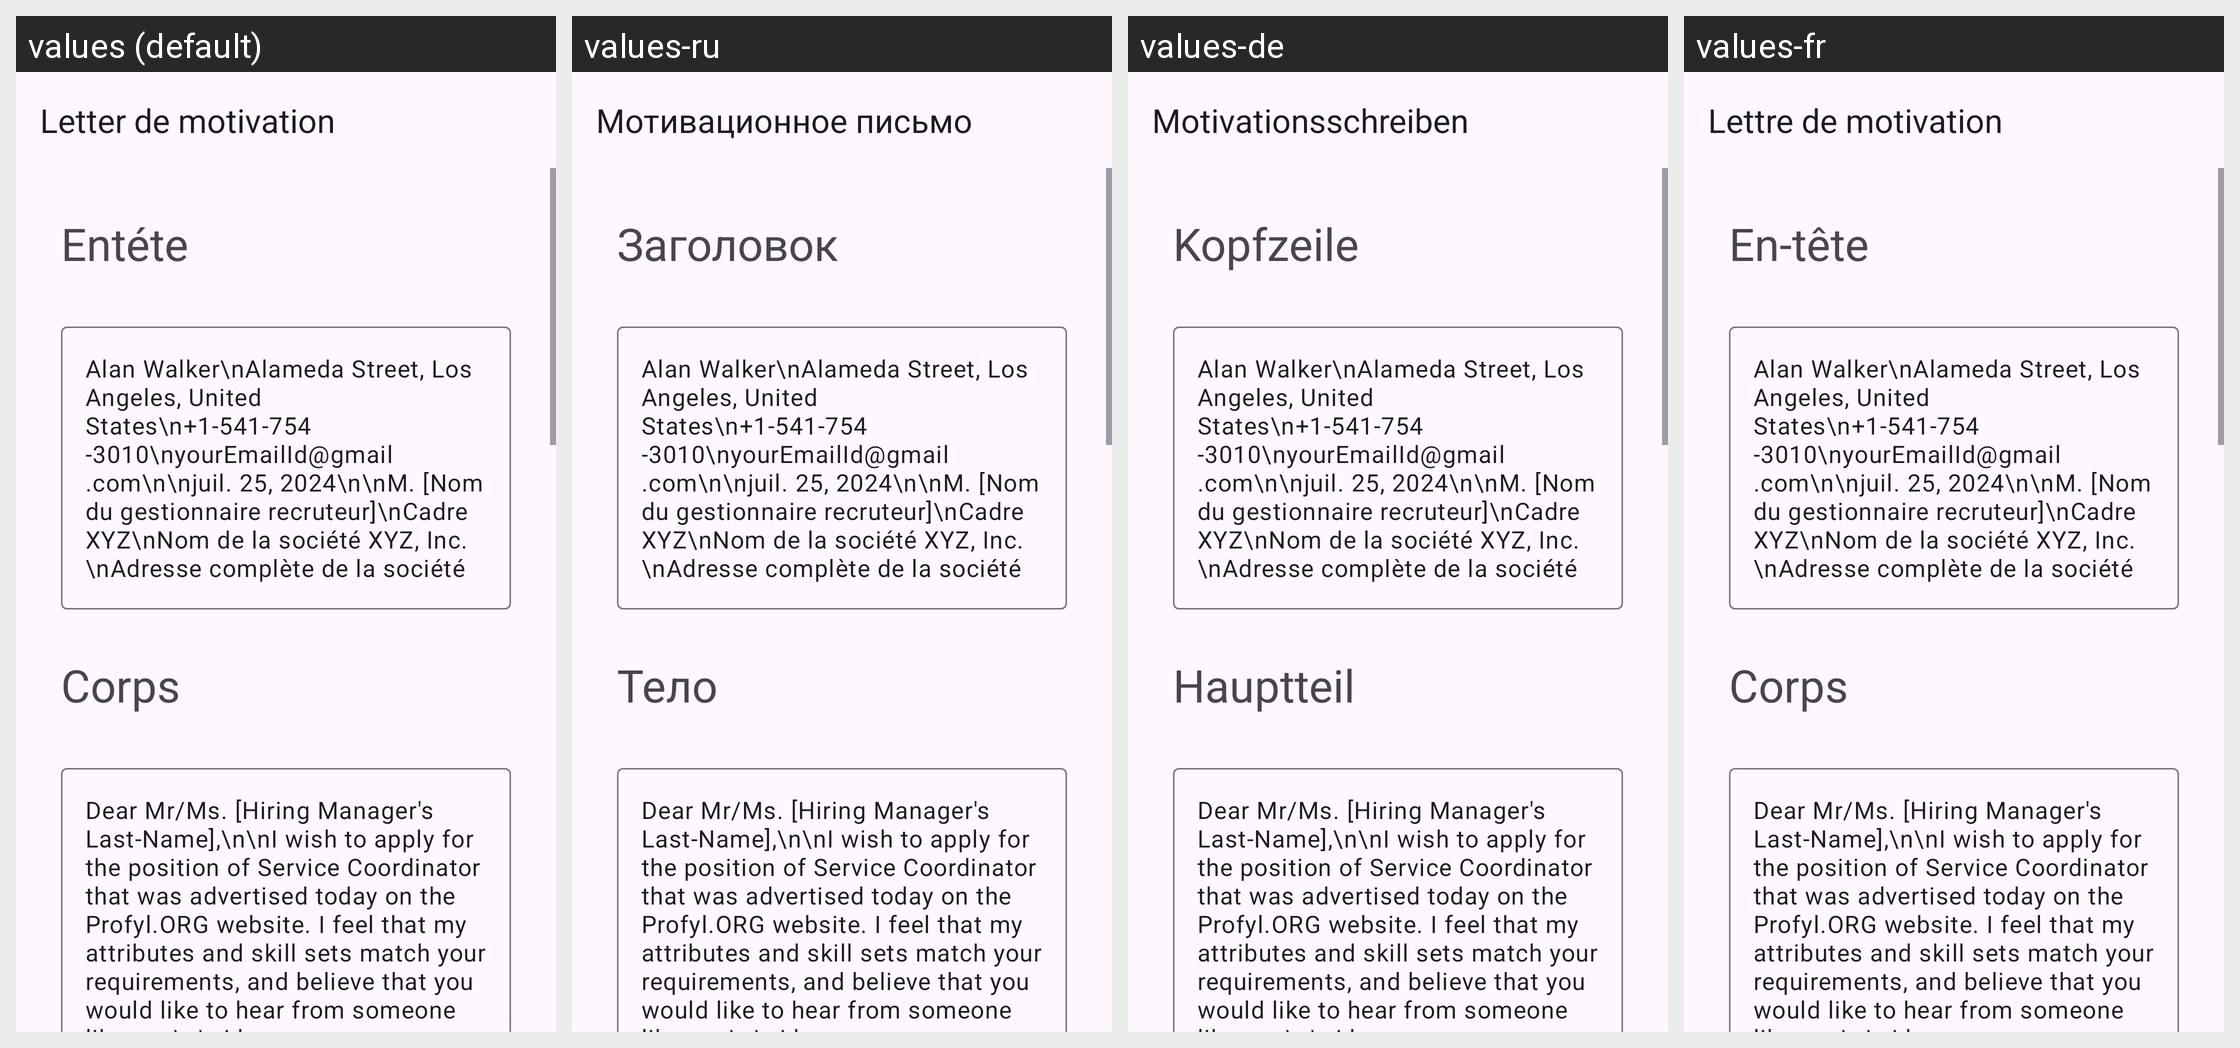

The Android screen above is rendered under several locales of the same app. Produce the string resources it draws, with the default and per-locale values.
Android screen res/layout/activity_server_coordinator.xml rendered under 4 locales, left to right: values (default), values-ru, values-de, values-fr. Device: Nexus 5 (rendered at 1080×1920; each locale shown at half size, 540×960, under a caption strip naming it); theme Theme.App_creat_profesionell_cv.
Other locales in the repository, not shown: values-en, values-it.
Strings drawn on this screen, with the default value and each locale's value (text and hints the layout hard-codes, and strings that could not be matched under every locale, appear in the picture but are not listed):

letter_de_motivation
  values: Letter de motivation
  values-ru: Мотивационное письмо
  values-de: Motivationsschreiben
  values-fr: Lettre de motivation

ent_te
  values: Entéte
  values-ru: Заголовок
  values-de: Kopfzeile
  values-fr: En-tête

corps
  values: Corps
  values-ru: Тело
  values-de: Hauptteil
  values-fr: Corps
